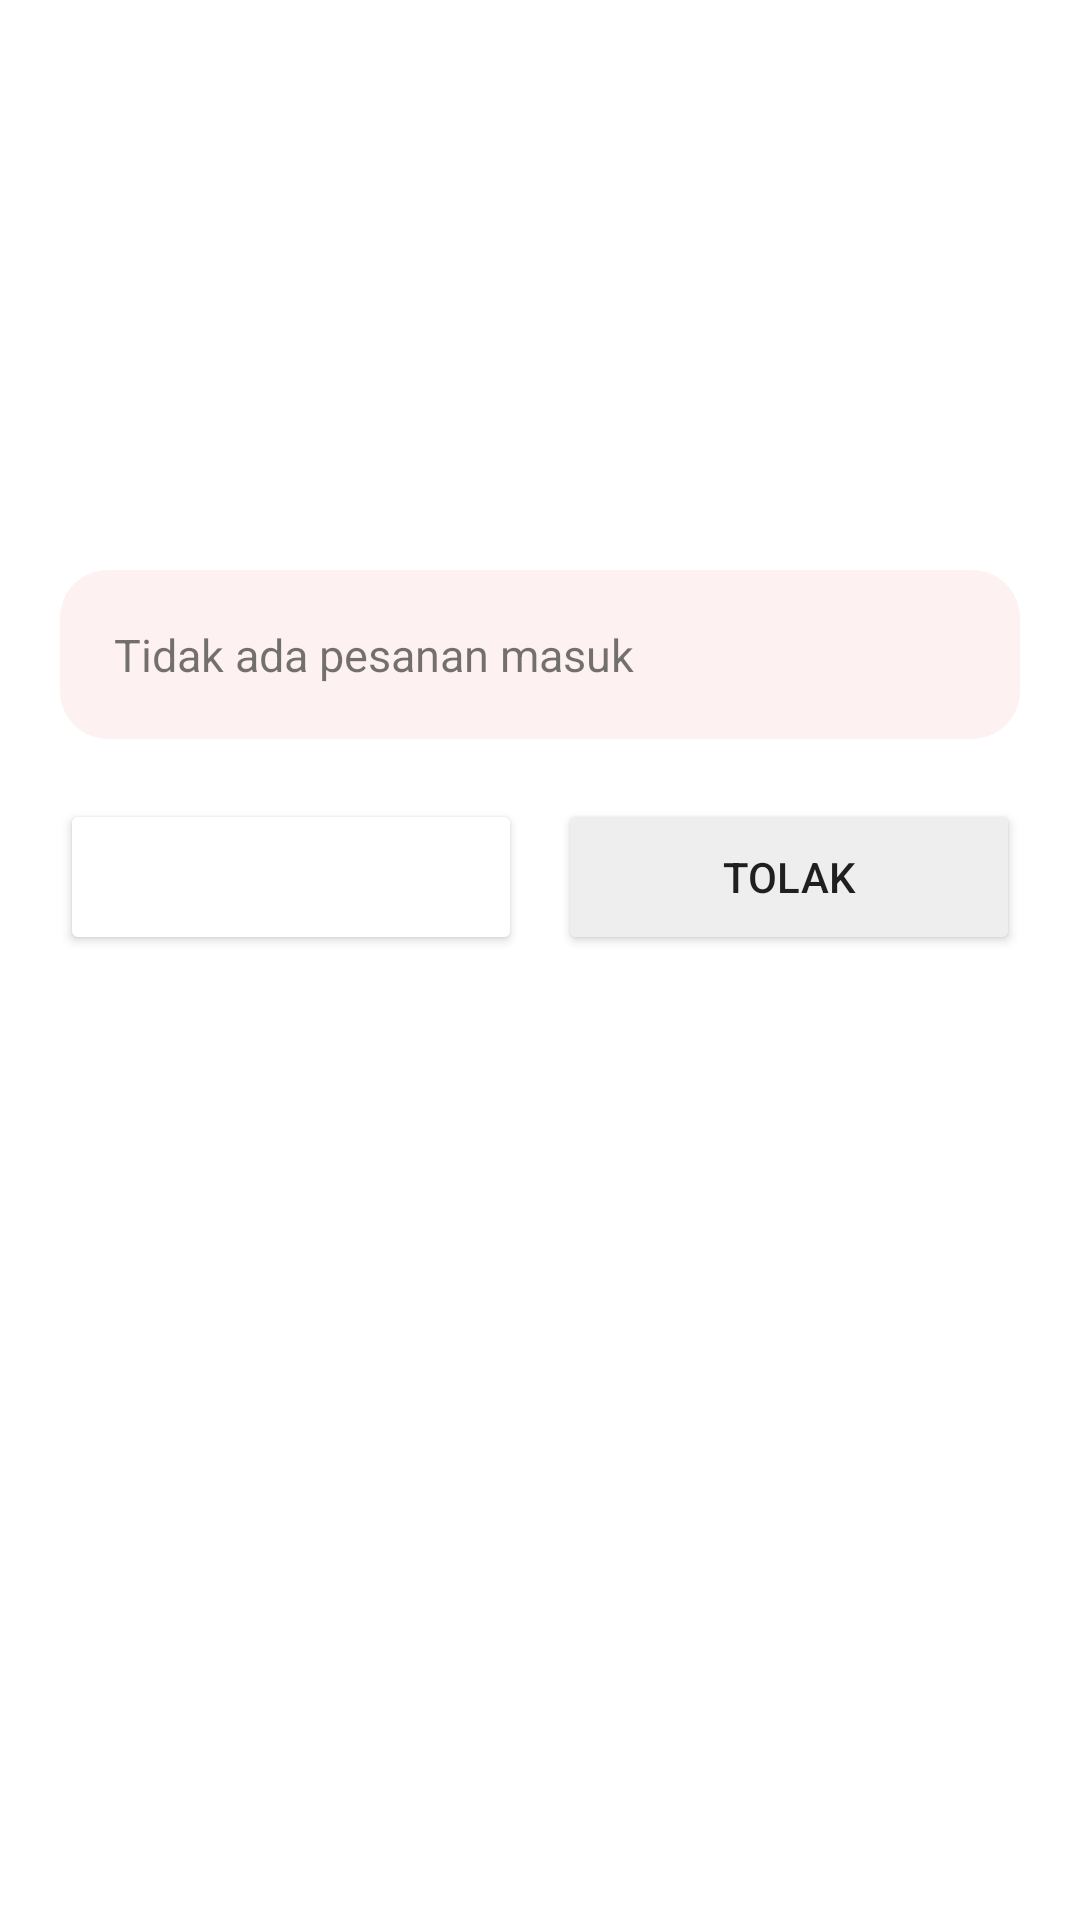

Reconstruct the res/layout file that produces this screen, plus the resources it refers to.
<!-- AndroidManifest.xml: application theme Theme.NusaRasaAdmin -->
<!-- res/layout/activity_admin.xml -->
<?xml version="1.0" encoding="utf-8"?>
<androidx.constraintlayout.widget.ConstraintLayout xmlns:android="http://schemas.android.com/apk/res/android"
    xmlns:app="http://schemas.android.com/apk/res-auto"
    xmlns:tools="http://schemas.android.com/tools"
    android:id="@+id/main"
    android:layout_width="match_parent"
    android:layout_height="match_parent"
    tools:context=".admin">

    <ScrollView xmlns:android="http://schemas.android.com/apk/res/android"
        android:layout_width="match_parent"
        android:layout_height="match_parent"
        android:background="@color/white">

        <LinearLayout
            android:layout_width="match_parent"
            android:layout_height="wrap_content"
            android:orientation="vertical">

            <LinearLayout
                android:layout_width="match_parent"
                android:layout_height="170dp"
                android:orientation="vertical"
                android:padding="22dp"
                android:background="@color/primary_red">

                <TextView
                    android:text="Admin"
                    android:textColor="@color/white"
                    android:textSize="14sp"
                    android:layout_width="wrap_content"
                    android:layout_height="wrap_content"/>

                <TextView
                    android:text="Dashboard Pesanan"
                    android:textColor="@color/white"
                    android:textSize="24sp"
                    android:textStyle="bold"
                    android:layout_width="wrap_content"
                    android:layout_height="wrap_content"/>

                <LinearLayout
                    android:layout_width="match_parent"
                    android:layout_height="wrap_content"
                    android:orientation="horizontal"
                    android:layout_marginTop="18dp">

                    <TextView
                        android:layout_width="0dp"
                        android:layout_height="70dp"
                        android:layout_weight="1"
                        android:gravity="center"
                        android:text="5\nPending"
                        android:textColor="@color/white"
                        android:background="@drawable/bg_red_rounded"/>

                    <Space android:layout_width="10dp" android:layout_height="1dp"/>

                    <TextView
                        android:layout_width="0dp"
                        android:layout_height="70dp"
                        android:layout_weight="1"
                        android:gravity="center"
                        android:text="12\nDiproses"
                        android:textColor="@color/white"
                        android:background="@drawable/bg_red_rounded"/>

                    <Space android:layout_width="10dp" android:layout_height="1dp"/>

                    <TextView
                        android:layout_width="0dp"
                        android:layout_height="70dp"
                        android:layout_weight="1"
                        android:gravity="center"
                        android:text="28\nSelesai"
                        android:textColor="@color/white"
                        android:background="@drawable/bg_red_rounded"/>

                </LinearLayout>
            </LinearLayout>

            <TextView
                android:id="@+id/tvOrderDetail"
                android:layout_margin="20dp"
                android:padding="18dp"
                android:background="@drawable/bg_soft_red"
                android:text="Tidak ada pesanan masuk"
                android:textSize="15sp"
                android:layout_width="match_parent"
                android:layout_height="wrap_content"/>

            <LinearLayout
                android:id="@+id/layoutTombol"
                android:layout_width="match_parent"
                android:layout_height="wrap_content"
                android:paddingStart="20dp"
                android:paddingEnd="20dp"
                android:orientation="horizontal">

                <Button
                    android:id="@+id/btnSetujui"
                    android:layout_width="0dp"
                    android:layout_height="52dp"
                    android:layout_weight="1"
                    android:text="Setujui"
                    android:backgroundTint="@color/primary_red"
                    android:textColor="@color/white"/>

                <Space android:layout_width="12dp" android:layout_height="1dp"/>

                <Button
                    android:id="@+id/btnTolak"
                    android:layout_width="0dp"
                    android:layout_height="52dp"
                    android:layout_weight="1"
                    android:text="Tolak"
                    android:backgroundTint="#EEEEEE"
                    android:textColor="@color/text_dark"/>
            </LinearLayout>

        </LinearLayout>

    </ScrollView>

</androidx.constraintlayout.widget.ConstraintLayout>
<!-- resources referenced by this layout -->
<resources>
  <color name="white">#FFFFFFFF</color>
  <!-- drawable bg_red_rounded (drawable) -->
  <shape xmlns:android="http://schemas.android.com/apk/res/android">
      <solid android:color="@color/primary_red"/>
      <corners android:radius="16dp"/>
  </shape>
  <!-- drawable bg_soft_red (drawable) -->
  <shape xmlns:android="http://schemas.android.com/apk/res/android">
      <solid android:color="@color/soft_red"/>
      <corners android:radius="16dp"/>
  </shape>
  <style name="Theme.NusaRasaAdmin" parent="Theme.MaterialComponents.Light.NoActionBar">
          <item name="colorPrimary">@color/primary</item>
          <item name="colorPrimaryDark">@color/primary_dark</item>
          <item name="colorAccent">@color/primary_light</item>
          <item name="android:windowBackground">@color/surface</item>
          <item name="android:statusBarColor">@color/primary_dark</item>
          <item name="android:navigationBarColor">@color/surface_card</item>
      </style>
  <color name="soft_red">#FDF2F1</color>
  <color name="primary">#C0392B</color>
  <color name="primary_dark">#922B21</color>
  <color name="primary_light">#E74C3C</color>
  <color name="surface">#F5F5F5</color>
  <color name="surface_card">#FFFFFF</color>
</resources>
